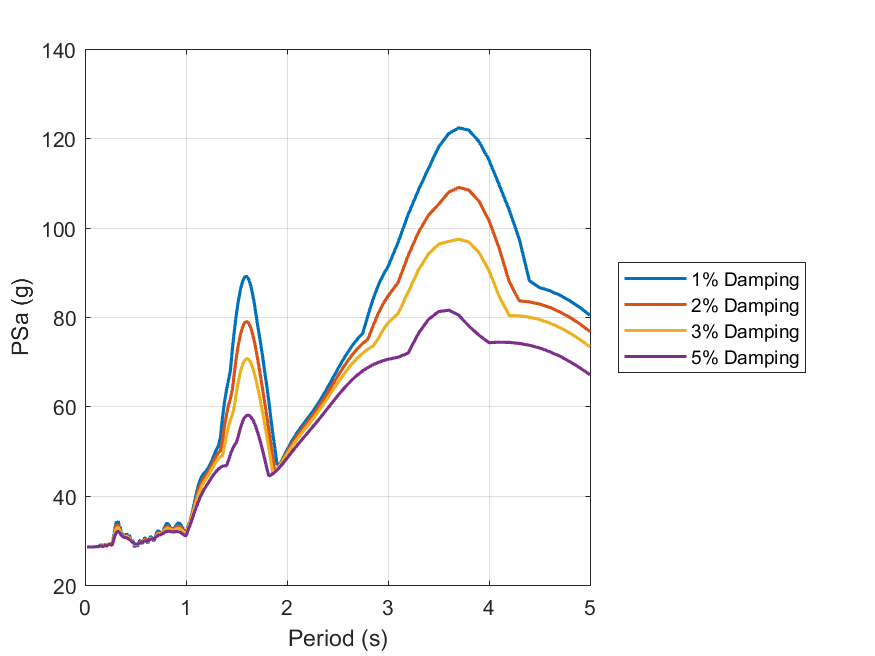

Data behind this chart, as committed beside it:
id, period, psa_1, psa_2, psa_3, psa_5
1, 0.01, Inf, Inf, Inf, Inf
2, 0.02, 28.49, 28.49, 28.49, 28.49
3, 0.03, 28.51, 28.5, 28.5, 28.49
4, 0.04, 28.48, 28.48, 28.48, 28.48
5, 0.05, 28.48, 28.48, 28.48, 28.48
6, 0.06, 28.48, 28.48, 28.48, 28.48
7, 0.07, 28.49, 28.49, 28.49, 28.49
8, 0.08, 28.5, 28.49, 28.49, 28.49
9, 0.09, 28.52, 28.51, 28.5, 28.5
10, 0.1, 28.55, 28.56, 28.55, 28.53
11, 0.11, 28.52, 28.54, 28.55, 28.55
12, 0.12, 28.62, 28.59, 28.58, 28.56
13, 0.13, 28.5, 28.54, 28.55, 28.56
14, 0.14, 28.71, 28.63, 28.62, 28.62
15, 0.15, 28.84, 28.77, 28.74, 28.7
16, 0.16, 29.02, 28.92, 28.84, 28.75
17, 0.17, 28.83, 28.67, 28.63, 28.61
18, 0.18, 28.57, 28.62, 28.61, 28.62
19, 0.19, 28.9, 28.92, 28.87, 28.79
20, 0.2, 29.16, 28.96, 28.9, 28.83
21, 0.21, 28.56, 28.7, 28.72, 28.76
22, 0.22, 28.71, 28.69, 28.72, 28.78
23, 0.23, 28.95, 29.04, 29.02, 28.96
24, 0.24, 29.22, 29.23, 29.17, 29.08
25, 0.25, 29.16, 29.15, 29.11, 29.06
26, 0.26, 28.8, 28.84, 28.84, 28.93
27, 0.27, 29, 28.82, 28.86, 29.04
28, 0.28, 30.58, 30.14, 29.93, 29.72
29, 0.29, 31.57, 31.33, 31.02, 30.52
30, 0.3, 33.09, 32.46, 31.96, 31.23
31, 0.31, 34.16, 33.26, 32.62, 31.72
32, 0.32, 33.86, 33.38, 32.84, 31.95
33, 0.33, 34.26, 33.38, 32.79, 31.95
34, 0.34, 33.01, 32.74, 32.38, 31.73
35, 0.35, 32.86, 32.3, 31.96, 31.45
36, 0.36, 31.51, 31.54, 31.43, 31.15
37, 0.37, 31.48, 31.22, 31.1, 30.89
38, 0.38, 30.61, 30.81, 30.84, 30.74
39, 0.39, 31.36, 31.03, 30.86, 30.65
40, 0.4, 30.64, 30.8, 30.78, 30.6
41, 0.41, 31.5, 31.09, 30.86, 30.56
42, 0.42, 31.13, 30.89, 30.73, 30.46
43, 0.43, 30.55, 30.61, 30.54, 30.32
44, 0.44, 31.17, 30.72, 30.46, 30.18
45, 0.45, 30.43, 30.26, 30.14, 29.97
46, 0.46, 29.62, 29.79, 29.82, 29.76
47, 0.47, 30.05, 29.78, 29.66, 29.57
48, 0.48, 29.52, 29.37, 29.34, 29.37
49, 0.49, 28.42, 28.82, 29.03, 29.22
50, 0.5, 29.11, 29.03, 29.06, 29.17
51, 0.51, 29.28, 29.11, 29.09, 29.16
52, 0.52, 28.54, 28.82, 28.99, 29.17
53, 0.53, 29.1, 29.06, 29.14, 29.25
54, 0.54, 29.89, 29.58, 29.45, 29.39
55, 0.55, 29.97, 29.7, 29.58, 29.49
56, 0.56, 29.4, 29.49, 29.54, 29.55
57, 0.57, 29.26, 29.49, 29.58, 29.62
58, 0.58, 30.03, 29.88, 29.8, 29.73
59, 0.59, 30.55, 30.19, 30, 29.82
60, 0.6, 30.44, 30.15, 30, 29.86
... 130 more rows
